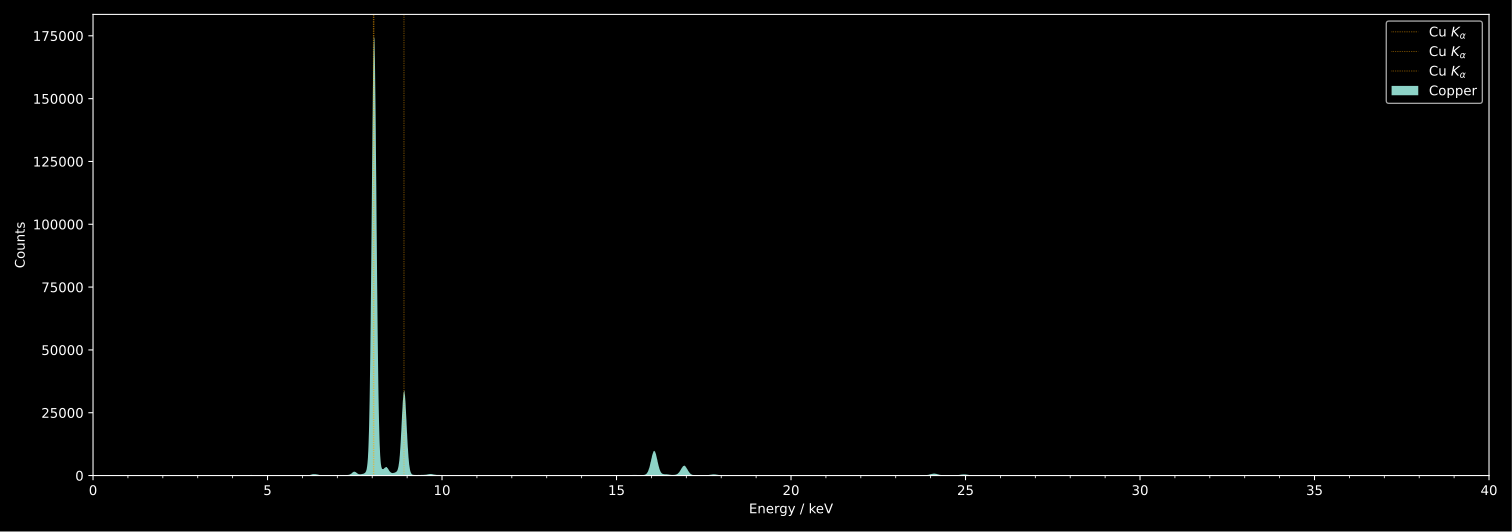

The data file committed next to this chart (first rows):
Parameter; Value
parset; 2.4
genset; 0.0
fippi; 0.0
clock_speed; 40.0
energy_gap_time; 0.3
trigger_peak_time; 0.05
trigger_gap_time; 0.0
baseline_length; 512.0
trigger_threshold; 150.0
baseline_threshold; 120.0
energy_threshold; 0.0
peak_interval_offset; 0.5
peak_sample_offset; 0.0
max_width; 0.4
peak_mode; 0.0
peak_interval; 0.5
peak_sample; 0.0
polarity; 1.0
preamp_value; 1.0
gain; 4.485
gain_trim; 1.05
preset_type; 0.0
preset_value; 0.0
number_mca_channels; 8192
mca_bin_width; 1.0
bytes_per_bin; 3.0
adc_trace_wait; 0.025
auto_adjust_offset; 1.0
number_of_scas; 0.0
BEGIN_OF_DATA; 0
0; 0
1; 0
2; 0
3; 2
4; 2
5; 3
6; 1
7; 2
8; 1
9; 3
10; 4
11; 1
12; 1
13; 1
14; 2
15; 2
16; 1
17; 1
18; 0
19; 3
20; 1
21; 0
22; 0
23; 0
24; 0
25; 1
26; 1
27; 0
28; 0
29; 0
... 8,163 more rows
